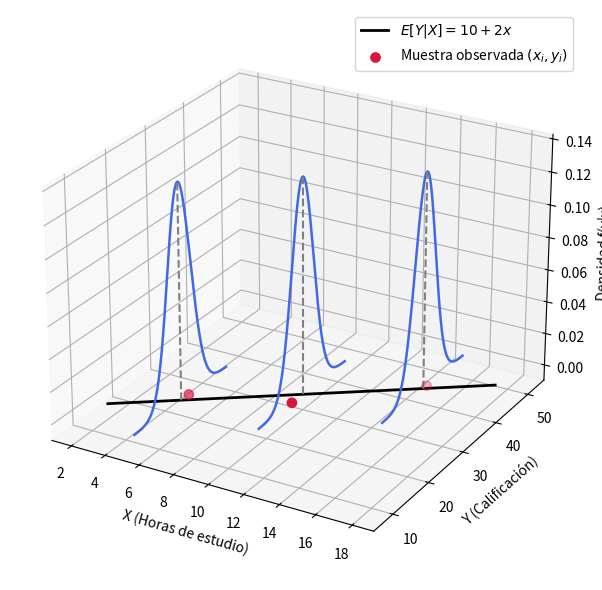

Recreate this plot in Python.
import matplotlib.pyplot as plt
import numpy as np
from scipy.stats import norm

fig = plt.figure(figsize=(10, 6))
ax = fig.add_subplot(111, projection="3d")

# Parámetros del modelo
alpha, beta, sigma = 10, 2, 3
x_vals = [5, 10, 15]

# Recta de regresión poblacional en el plano base (z = 0)
x_line = np.linspace(2, 18, 100)
y_line = alpha + beta * x_line
ax.plot(
    x_line,
    y_line,
    zs=0,
    zdir="z",
    color="black",
    linewidth=2,
    label=r"$E[Y|X] = 10 + 2x$",
)

# Campanas de Gauss en cada x_i
for xi in x_vals:
    mu = alpha + beta * xi
    y_range = np.linspace(mu - 4 * sigma, mu + 4 * sigma, 200)
    density = norm.pdf(y_range, loc=mu, scale=sigma)

    # Dibujar la curva normal perpendicular al plano
    ax.plot(
        np.full_like(y_range, xi),
        y_range,
        density,
        color="royalblue",
        linewidth=1.8,
    )
    # Eje central de la media
    ax.plot(
        [xi, xi],
        [mu, mu],
        [0, norm.pdf(mu, mu, sigma)],
        color="gray",
        linestyle="--",
    )

# Puntos muestrales observados
x_sample = [5, 10, 15]
y_sample = [22, 27, 41]
ax.scatter(
    x_sample,
    y_sample,
    zs=0,
    zdir="z",
    color="crimson",
    s=45,
    label="Muestra observada $(x_i, y_i)$",
)

ax.set_xlabel("X (Horas de estudio)")
ax.set_ylabel("Y (Calificación)")
ax.set_zlabel("Densidad f(y|x)")
ax.view_init(elev=25, azim=-60)
ax.legend()
plt.tight_layout()
plt.show()
